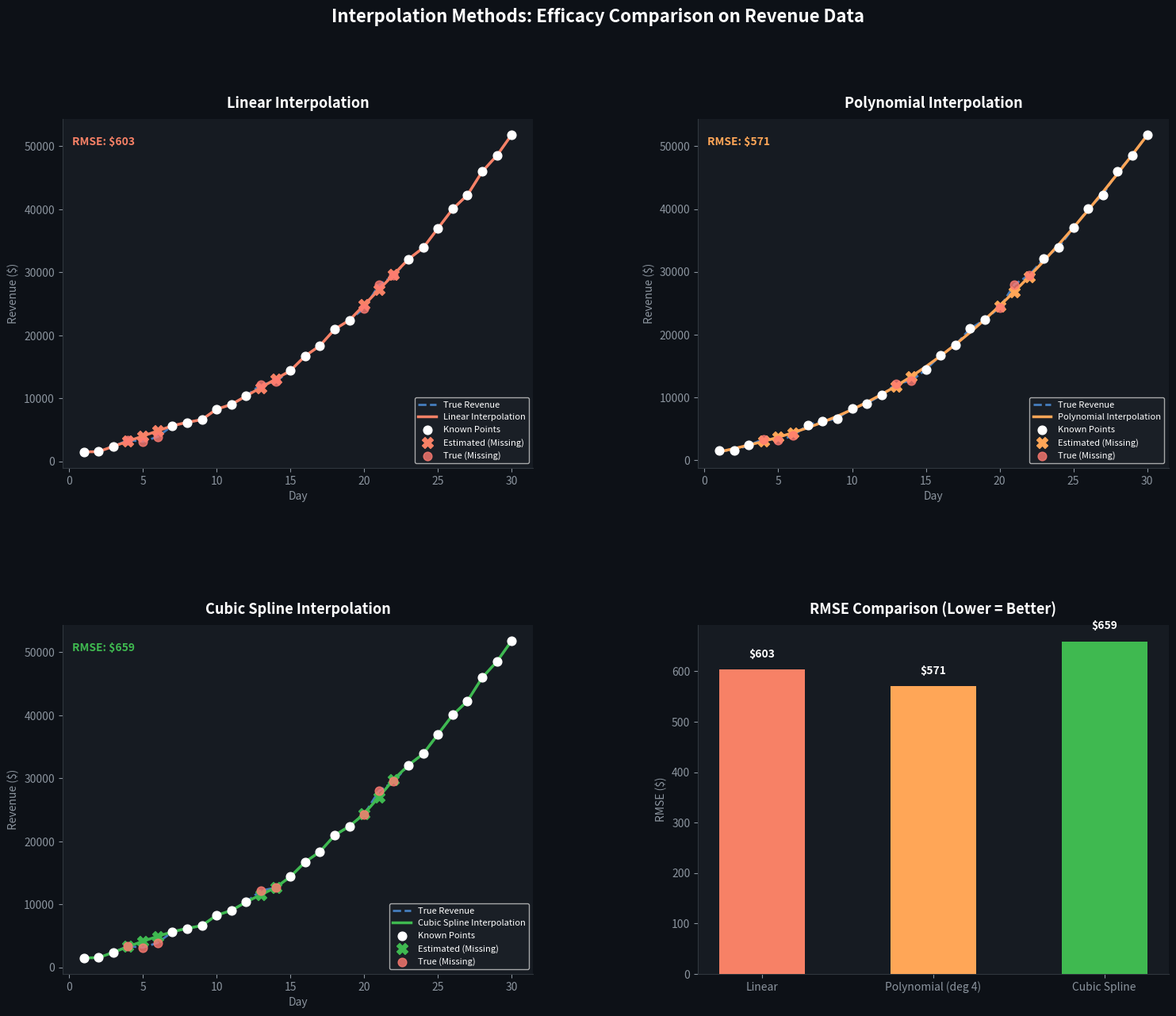

The matplotlib source for this figure:
"""
Interpolation Comparison: Linear vs Polynomial vs Cubic Spline
==============================================================
Dataset: Monthly Revenue (accelerating growth curve to mimic real business data)
Method:
  1. Create "True" revenue data with known values (ground truth)
  2. Artificially remove (mask) some values to simulate missing data
  3. Apply each interpolation method to fill the gaps
  4. Compare estimates vs the true values using MAE and RMSE
  5. Plot all 3 methods side by side
"""

import numpy as np
import pandas as pd
from scipy.interpolate import CubicSpline
from scipy.interpolate import interp1d
import matplotlib.pyplot as plt
import matplotlib.gridspec as gridspec

# ============================================================
# STEP 1: Create a realistic revenue dataset (ground truth)
# We simulate 30 days of revenue following exponential-ish growth
# to make linear interpolation imperfect and show the difference.
# ============================================================
np.random.seed(42)

days = np.arange(1, 31)  # Day 1 to Day 30

# True underlying revenue: quadratic growth + small noise
# Formula: Revenue = 50*day^2 + 200*day + 1000 + noise
true_revenue = 50 * days**2 + 200 * days + 1000 + np.random.normal(0, 500, size=len(days))
true_revenue = np.clip(true_revenue, 0, None)  # Revenue can't be negative

df = pd.DataFrame({"day": days, "revenue": true_revenue})

print("=" * 60)
print("GROUND TRUTH DATASET (first 10 rows)")
print("=" * 60)
print(df.head(10).to_string(index=False))

# ============================================================
# STEP 2: Artificially remove (mask) certain days to simulate
# missing data. These are the "gaps" we will interpolate.
# ============================================================
# We will remove Day 4, 5, 6, 13, 14, 20, 21, 22 (8 missing points)
missing_days = [4, 5, 6, 13, 14, 20, 21, 22]

# "known" data = everything except missing days
known_mask = ~np.isin(days, missing_days)
known_days    = days[known_mask]
known_revenue = true_revenue[known_mask]

print(f"\n[OK] Known data points: {len(known_days)}")
print(f"[--] Missing/masked days: {missing_days}")

# ============================================================
# STEP 3: Apply each interpolation method
# ============================================================

# --- Method 1: Linear Interpolation ---
linear_fn    = interp1d(known_days, known_revenue, kind="linear", fill_value="extrapolate")
linear_pred  = linear_fn(days)

# --- Method 2: Polynomial Interpolation (degree 4) ---
# Using numpy.polyfit to fit a polynomial of degree 4 across ALL known points
poly_coeffs  = np.polyfit(known_days, known_revenue, deg=4)
poly_fn      = np.poly1d(poly_coeffs)
poly_pred    = poly_fn(days)

# --- Method 3: Cubic Spline Interpolation ---
cubic_fn     = CubicSpline(known_days, known_revenue)
cubic_pred   = cubic_fn(days)

# ============================================================
# STEP 4: Measure Efficacy on ONLY the missing days
# (We already know the true answer — this is how we grade accuracy)
# ============================================================
missing_mask = np.isin(days, missing_days)
true_missing  = true_revenue[missing_mask]

linear_est  = linear_pred[missing_mask]
poly_est    = poly_pred[missing_mask]
cubic_est   = cubic_pred[missing_mask]

def mae(true, pred):
    return np.mean(np.abs(true - pred))

def rmse(true, pred):
    return np.sqrt(np.mean((true - pred) ** 2))

results = {
    "Method":   ["Linear", "Polynomial (deg 4)", "Cubic Spline"],
    "MAE ($)":  [mae(true_missing, linear_est),
                 mae(true_missing, poly_est),
                 mae(true_missing, cubic_est)],
    "RMSE ($)": [rmse(true_missing, linear_est),
                 rmse(true_missing, poly_est),
                 rmse(true_missing, cubic_est)],
}

results_df = pd.DataFrame(results)
results_df["MAE ($)"]  = results_df["MAE ($)"].round(2)
results_df["RMSE ($)"] = results_df["RMSE ($)"].round(2)

print("\n" + "=" * 60)
print("EFFICACY COMPARISON (lower = better accuracy)")
print("=" * 60)
print(results_df.to_string(index=False))

# Find the winner
best_method = results_df.loc[results_df["RMSE ($)"].idxmin(), "Method"]
print(f"\n[WINNER] Lowest RMSE: {best_method}")

# Detailed breakdown per missing day
print("\n" + "=" * 60)
print("DETAILED ESTIMATES vs TRUE VALUES (Missing Days Only)")
print("=" * 60)
detail_df = pd.DataFrame({
    "Day":          np.array(missing_days),
    "True Revenue": true_missing.round(2),
    "Linear":       linear_est.round(2),
    "Polynomial":   poly_est.round(2),
    "Cubic Spline": cubic_est.round(2),
})
detail_df["Linear Error"]   = (detail_df["Linear"]       - detail_df["True Revenue"]).abs().round(2)
detail_df["Poly Error"]     = (detail_df["Polynomial"]   - detail_df["True Revenue"]).abs().round(2)
detail_df["Spline Error"]   = (detail_df["Cubic Spline"] - detail_df["True Revenue"]).abs().round(2)
print(detail_df.to_string(index=False))

# ============================================================
# STEP 5: Plotting
# ============================================================
fig = plt.figure(figsize=(18, 14))
fig.patch.set_facecolor("#0d1117")
gs = gridspec.GridSpec(2, 2, figure=fig, hspace=0.45, wspace=0.35)

colors = {
    "true":    "#58a6ff",
    "linear":  "#f78166",
    "poly":    "#ffa657",
    "cubic":   "#3fb950",
    "known":   "#ffffff",
    "missing": "#ff7b72",
}

ax_titles = [
    ("Linear Interpolation",       "linear",  colors["linear"]),
    ("Polynomial Interpolation",   "poly",    colors["poly"]),
    ("Cubic Spline Interpolation", "cubic",   colors["cubic"]),
]

# --- Subplot for each method ---
for idx, (title, key, color) in enumerate(ax_titles):
    row, col = divmod(idx, 2)
    ax = fig.add_subplot(gs[row, col])
    ax.set_facecolor("#161b22")

    pred_map = {"linear": linear_pred, "poly": poly_pred, "cubic": cubic_pred}
    est_map  = {"linear": linear_est,  "poly": poly_est,  "cubic": cubic_est}

    # True curve
    ax.plot(days, true_revenue, color=colors["true"], lw=2,
            label="True Revenue", zorder=3, linestyle="--", alpha=0.7)
    # Interpolated curve
    ax.plot(days, pred_map[key], color=color, lw=2.5, label=f"{title}", zorder=4)
    # Known data points (white dots)
    ax.scatter(known_days, known_revenue, color=colors["known"], s=60,
               zorder=5, label="Known Points")
    # Missing day estimates (colored markers)
    ax.scatter(missing_days, est_map[key], color=color, s=100,
               marker="X", zorder=6, label="Estimated (Missing)")
    # True values at missing days (red dots for comparison)
    ax.scatter(missing_days, true_missing, color=colors["missing"], s=60,
               marker="o", zorder=7, label="True (Missing)", alpha=0.8)

    ax.set_title(title, color="white", fontsize=13, fontweight="bold", pad=10)
    ax.set_xlabel("Day", color="#8b949e", fontsize=10)
    ax.set_ylabel("Revenue ($)", color="#8b949e", fontsize=10)
    ax.tick_params(colors="#8b949e")
    ax.spines["bottom"].set_color("#30363d")
    ax.spines["left"].set_color("#30363d")
    ax.spines["top"].set_visible(False)
    ax.spines["right"].set_visible(False)
    ax.legend(fontsize=8, labelcolor="white", facecolor="#1c2128", framealpha=0.8)

    # Annotate RMSE on the plot
    err_val = rmse(true_missing, est_map[key])
    ax.text(0.02, 0.95, f"RMSE: ${err_val:,.0f}", transform=ax.transAxes,
            color=color, fontsize=10, fontweight="bold", va="top")

# --- Summary bar chart (RMSE comparison) ---
ax4 = fig.add_subplot(gs[1, 1])
ax4.set_facecolor("#161b22")

methods   = results_df["Method"].tolist()
rmse_vals = results_df["RMSE ($)"].tolist()
bar_colors = [colors["linear"], colors["poly"], colors["cubic"]]

bars = ax4.bar(methods, rmse_vals, color=bar_colors, width=0.5, zorder=3)
ax4.set_title("RMSE Comparison (Lower = Better)", color="white", fontsize=13,
              fontweight="bold", pad=10)
ax4.set_ylabel("RMSE ($)", color="#8b949e", fontsize=10)
ax4.tick_params(colors="#8b949e")
ax4.spines["bottom"].set_color("#30363d")
ax4.spines["left"].set_color("#30363d")
ax4.spines["top"].set_visible(False)
ax4.spines["right"].set_visible(False)
ax4.set_facecolor("#161b22")

for bar, val in zip(bars, rmse_vals):
    ax4.text(bar.get_x() + bar.get_width() / 2, bar.get_height() + 20,
             f"${val:,.0f}", ha="center", va="bottom", color="white",
             fontsize=10, fontweight="bold")

fig.suptitle("Interpolation Methods: Efficacy Comparison on Revenue Data",
             color="white", fontsize=16, fontweight="bold", y=0.98)

plt.savefig(
    r"c:\Users\DELL\Downloads\Personal\Companies\Resume_prep\Stats\interpolation_comparison.png",
    dpi=150, bbox_inches="tight", facecolor="#0d1117"
)
print("\n[DONE] Chart saved to Stats/interpolation_comparison.png")
plt.show()
